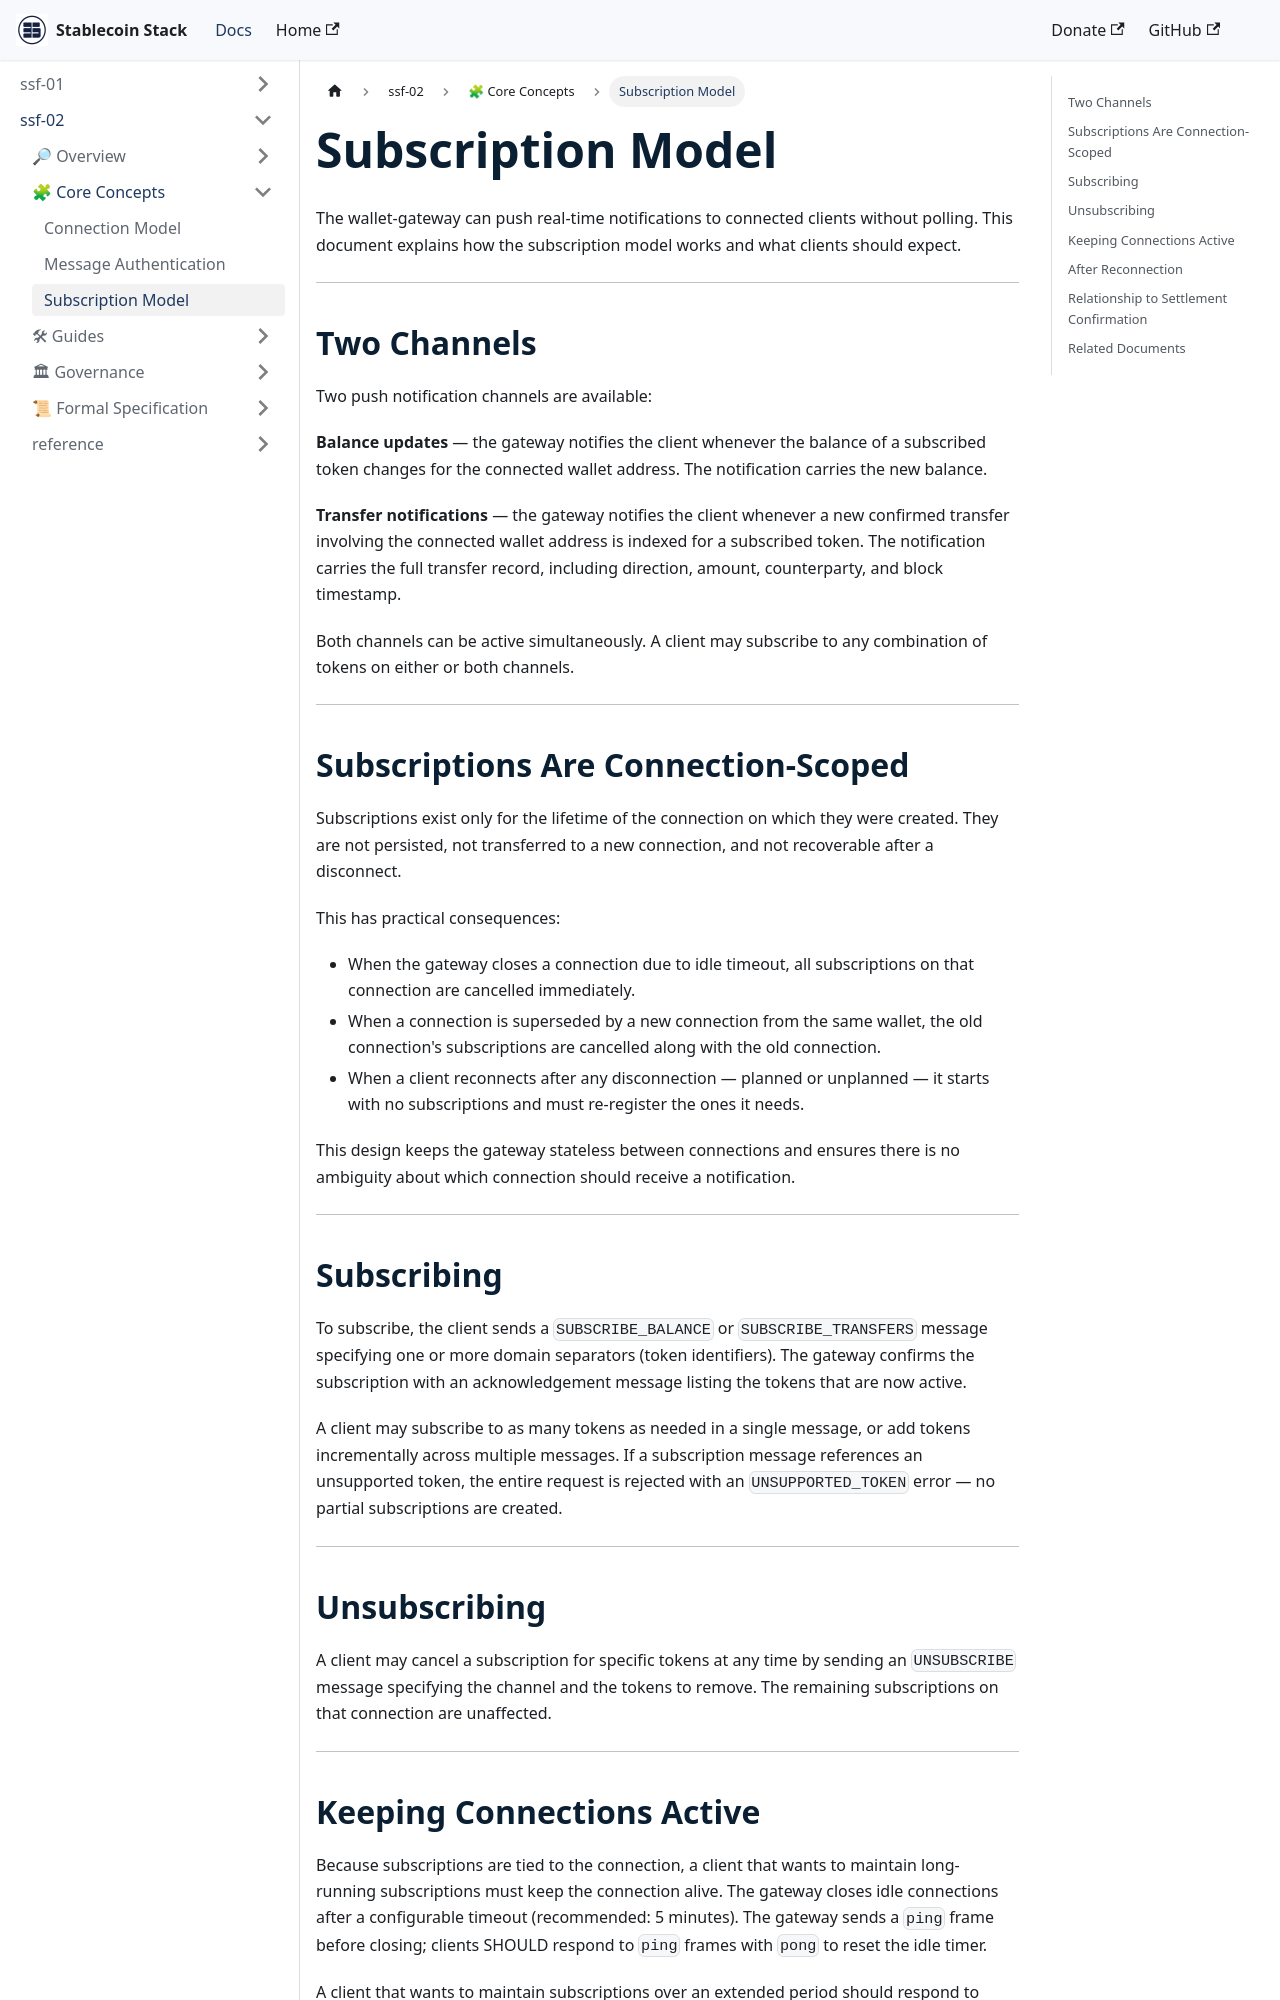

repository: Stablecoin-Stack/docs · page: ssf-spec-002/core-concepts/subscription-model/index.html · generator: docusaurus

# Subscription Model

The wallet-gateway can push real-time notifications to connected clients without polling. This document explains how the subscription model works and what clients should expect.

---

## Two Channels

Two push notification channels are available:

**Balance updates** — the gateway notifies the client whenever the balance of a subscribed token changes for the connected wallet address. The notification carries the new balance.

**Transfer notifications** — the gateway notifies the client whenever a new confirmed transfer involving the connected wallet address is indexed for a subscribed token. The notification carries the full transfer record, including direction, amount, counterparty, and block timestamp.

Both channels can be active simultaneously. A client may subscribe to any combination of tokens on either or both channels.

---

## Subscriptions Are Connection-Scoped

Subscriptions exist only for the lifetime of the connection on which they were created. They are not persisted, not transferred to a new connection, and not recoverable after a disconnect.

This has practical consequences:

- When the gateway closes a connection due to idle timeout, all subscriptions on that connection are cancelled immediately.
- When a connection is superseded by a new connection from the same wallet, the old connection's subscriptions are cancelled along with the old connection.
- When a client reconnects after any disconnection — planned or unplanned — it starts with no subscriptions and must re-register the ones it needs.

This design keeps the gateway stateless between connections and ensures there is no ambiguity about which connection should receive a notification.

---

## Subscribing

To subscribe, the client sends a `SUBSCRIBE_BALANCE` or `SUBSCRIBE_TRANSFERS` message specifying one or more domain separators (token identifiers). The gateway confirms the subscription with an acknowledgement message listing the tokens that are now active.

A client may subscribe to as many tokens as needed in a single message, or add tokens incrementally across multiple messages. If a subscription message references an unsupported token, the entire request is rejected with an `UNSUPPORTED_TOKEN` error — no partial subscriptions are created.

---

## Unsubscribing

A client may cancel a subscription for specific tokens at any time by sending an `UNSUBSCRIBE` message specifying the channel and the tokens to remove. The remaining subscriptions on that connection are unaffected.

---
